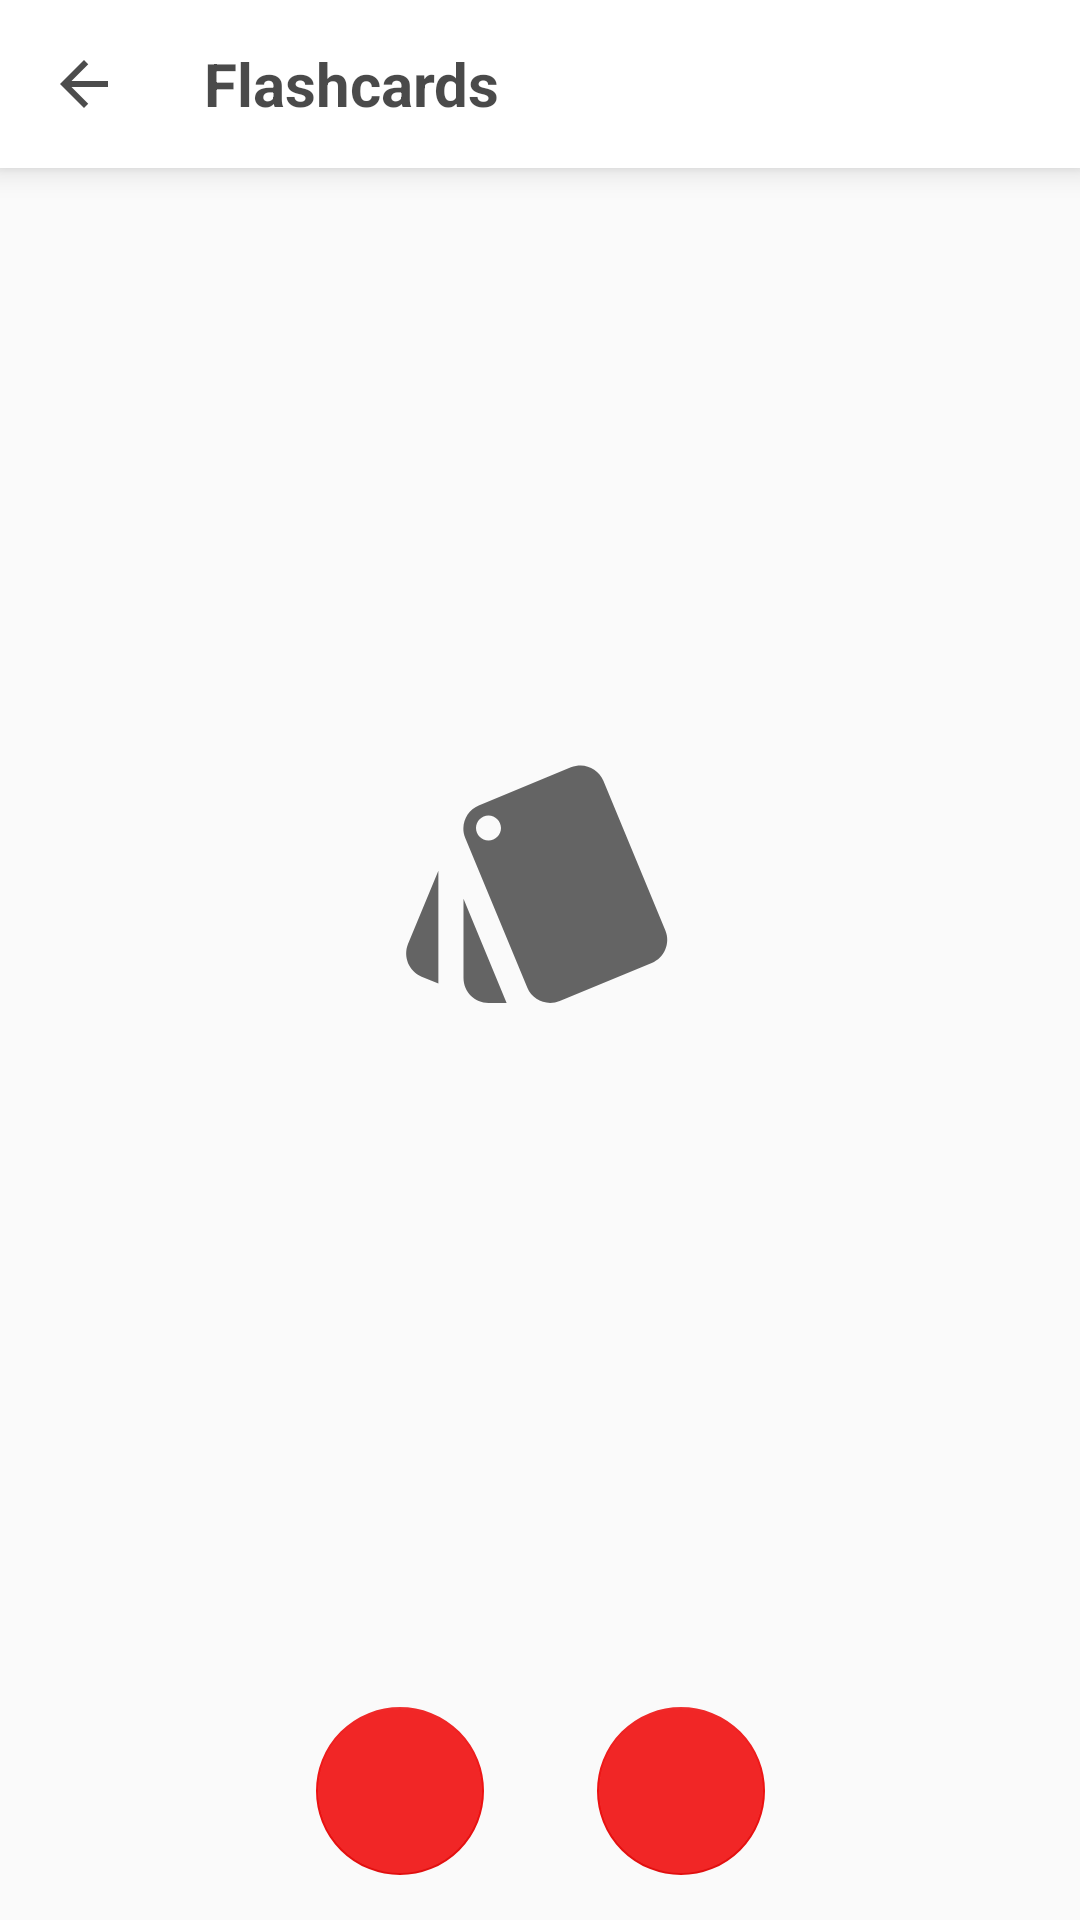

Reconstruct the res/layout file that produces this screen, plus the resources it refers to.
<!-- AndroidManifest.xml: application theme AppTheme -->
<!-- res/layout/card_page_fragment.xml -->
<?xml version="1.0" encoding="utf-8"?>
<layout xmlns:android="http://schemas.android.com/apk/res/android"
    xmlns:tools="http://schemas.android.com/tools"
    xmlns:app="http://schemas.android.com/apk/res-auto">

    <androidx.constraintlayout.widget.ConstraintLayout
        tools:context="ui.fragments.CardPageFragment"
        android:layout_width="match_parent"
        tools:viewBindingIgnore="true"
        android:layout_height="match_parent">

        <include
            android:id="@+id/appBar"
            layout="@layout/toolbar_layout"/>


        <ImageView
            android:id="@+id/imageView"
            android:src="@drawable/ic_style_black"
            android:layout_marginBottom="@dimen/pageMargin"
            app:layout_constraintTop_toBottomOf="@id/appBar"
            app:layout_constraintEnd_toEndOf="parent"
            app:layout_constraintStart_toStartOf="parent"
            app:layout_constraintBottom_toTopOf="@id/freamLayout"
            android:layout_width="wrap_content"
            android:layout_height="wrap_content"/>


        <androidx.recyclerview.widget.RecyclerView
            android:id="@+id/recyclview"
            tools:listitem="@layout/card_item"
            android:orientation="horizontal"
            android:layout_marginBottom="@dimen/pageMargin"
            app:layout_constraintTop_toBottomOf="@id/appBar"
            app:layout_constraintEnd_toEndOf="parent"
            app:layout_constraintStart_toStartOf="parent"
            app:layout_constraintBottom_toTopOf="@id/freamLayout"
            android:layout_width="0dp"
            android:layout_height="0dp"/>

        <LinearLayout
            android:orientation="horizontal"
            android:layout_marginBottom="@dimen/dpi_10"
            android:id="@+id/freamLayout"
            android:layout_width="wrap_content"
            android:layout_height="wrap_content"
            app:layout_constraintTop_toBottomOf="@id/recyclview"
            app:layout_constraintBottom_toBottomOf="parent"
            app:layout_constraintEnd_toEndOf="parent"
            app:layout_constraintStart_toStartOf="parent">

            <com.google.android.material.floatingactionbutton.FloatingActionButton
                android:id="@+id/playCard"
                app:elevation="0dp"
                android:src="@drawable/ic_play_arrow"
                android:layout_marginRight="@dimen/pageMargin"
                android:elevation="0dp"
                android:layout_width="wrap_content"
                android:layout_height="match_parent"
                android:backgroundTint="#F12626" />


            <com.google.android.material.floatingactionbutton.FloatingActionButton
                android:id="@+id/addCard"
                android:layout_gravity="center"
                app:elevation="0dp"
                android:elevation="0dp"
                android:backgroundTint="#F12626"
                android:layout_width="wrap_content"
                android:layout_height="wrap_content"
                android:src="@drawable/ic_add_black" />

        </LinearLayout>


    </androidx.constraintlayout.widget.ConstraintLayout>

</layout>
<!-- res/layout/toolbar_layout.xml (included above) -->
<?xml version="1.0" encoding="utf-8"?>
<androidx.appcompat.widget.Toolbar xmlns:android="http://schemas.android.com/apk/res/android"
    xmlns:app="http://schemas.android.com/apk/res-auto"
    xmlns:tools="http://schemas.android.com/tools"
    android:id="@+id/toolbar"
    android:fitsSystemWindows="true"
    android:backgroundTint="#fff"
    android:background="#fff"
    app:titleTextColor="#95000000"
    app:contentInsetStart="0dp"
    android:elevation="@dimen/dpi_4"
    android:layout_width="match_parent"
    android:layout_height="?attr/actionBarSize">

  <LinearLayout
      android:gravity="center_vertical"
     android:orientation="horizontal"
      android:layout_width="match_parent"
      android:layout_height="match_parent">


    <ImageView
        android:background="?attr/selectableItemBackground"
        android:scaleType="center"
        android:id="@+id/imageBack"
        android:padding="@dimen/dpi_4"
        android:src="@drawable/ic_arrow_back"
        android:layout_width="?actionBarSize"
        android:layout_height="match_parent"/>

    <TextView
        android:textStyle="bold"
        android:id="@+id/actionBarTitle"
        android:visibility="visible"
        android:textColor="#B5000000"
        android:maxLines="1"
        android:textSize="@dimen/text_18"
        android:padding="@dimen/dpi_8"
        android:gravity="center_vertical"
        android:text="@string/app_name"
        android:layout_width="0dp"
        android:layout_weight="1"
        android:layout_height="match_parent"/>

    <com.google.android.material.textfield.TextInputEditText
        android:id="@+id/editTextTitle"
        android:layout_width="0dp"
        android:layout_weight="1"
        android:layout_height="match_parent"
        android:inputType="text"
        android:lines="1"
        android:imeOptions="actionDone"
        android:hint="@string/enter_flashcard_name"
        android:maxLines="1"
        android:padding="@dimen/dpi_4"
        android:visibility="invisible"
        tools:text="@string/app_name" />

    <ImageView
        android:padding="8dp"
        android:layout_gravity="center_vertical"
        android:visibility="gone"
        android:id="@+id/starImage"
        android:src="@drawable/ic_baseline_star_border_24"
        android:layout_width="wrap_content"
        android:layout_height="wrap_content"/>

  </LinearLayout>

</androidx.appcompat.widget.Toolbar>
<!-- res/layout/card_item.xml (included above) -->
<?xml version="1.0" encoding="utf-8"?>
<layout xmlns:app="http://schemas.android.com/apk/res-auto">

    <data>
        <variable
            name="cardModel"
            type="ubr.flash.flashcards.models.CardData" />
    </data>

    <androidx.cardview.widget.CardView xmlns:android="http://schemas.android.com/apk/res/android"
        xmlns:tools="http://schemas.android.com/tools"
        tools:context="ui.fragments.CardFragment"
        android:layout_marginTop="@dimen/margin_card_item"
        android:layout_marginBottom="@dimen/margin_card_item"
        android:layout_marginLeft="@dimen/margin_card_item"
        android:layout_marginRight="@dimen/margin_card_item"
        app:cardCornerRadius="@dimen/dpi_4"
        android:elevation="0dp"
        android:id="@+id/cardView"
        app:cardElevation="0dp"
        android:layout_width="match_parent"
        android:layout_height="match_parent">

        <androidx.constraintlayout.widget.ConstraintLayout
            android:layout_width="match_parent"
            android:layout_height="match_parent">


            <ImageView
                android:scaleType="centerCrop"
                android:id="@+id/itemImageView"
                android:layout_width="match_parent"
                android:layout_height="match_parent"/>


            <ImageView

                android:id="@+id/plusImage"
                android:padding="@dimen/dpi_4"
                app:layout_constraintLeft_toLeftOf="parent"
                app:layout_constraintTop_toTopOf="parent"
                android:src="@drawable/ic_add_box"
                android:layout_width="wrap_content"
                android:layout_height="wrap_content"/>


            <ImageView
                android:id="@+id/closeCard"
                android:padding="@dimen/dpi_4"
                app:layout_constraintEnd_toEndOf="parent"
                app:layout_constraintTop_toTopOf="parent"
                android:src="@drawable/ic_delete"
                android:layout_width="wrap_content"
                android:layout_height="wrap_content"/>

            <TextView
                android:padding="@dimen/dpi_4"
                android:layout_margin="@dimen/dpi_20"
                android:id="@+id/flashCardText"
                android:textColor="#000"
                android:textSize="@dimen/text_24"
                android:gravity="center"
                app:layout_constraintBottom_toTopOf="@id/rotateImage"
                app:layout_constraintTop_toBottomOf="@+id/closeCard"
                app:layout_constraintEnd_toEndOf="parent"
                app:layout_constraintStart_toStartOf="parent"
                android:layout_width="0dp"
                android:layout_height="0dp"/>

            <ImageView
                android:id="@+id/rotateImage"
                android:padding="@dimen/dpi_4"
                app:layout_constraintEnd_toEndOf="parent"
                app:layout_constraintBottom_toBottomOf="parent"
                android:src="@drawable/ic_rotate_right"
                android:layout_width="wrap_content"
                android:layout_height="wrap_content"/>

        </androidx.constraintlayout.widget.ConstraintLayout>


    </androidx.cardview.widget.CardView>
</layout>
<!-- resources referenced by this layout -->
<resources>
  <dimen name="dpi_10">10dp</dimen>
  <dimen name="dpi_20">20dp</dimen>
  <dimen name="dpi_4">4dp</dimen>
  <dimen name="dpi_8">8dp</dimen>
  <dimen name="margin_card_item">40dp</dimen>
  <dimen name="pageMargin">25dp</dimen>
  <dimen name="text_18">18sp</dimen>
  <dimen name="text_24">24sp</dimen>
  <!-- drawable ic_add_box (drawable) -->
  <vector xmlns:android="http://schemas.android.com/apk/res/android"
          android:width="36dp"
          android:height="36dp"
          android:viewportWidth="24.0"
          android:viewportHeight="24.0">
      <path
          android:fillColor="#8B000000"
          android:pathData="M19,3L5,3c-1.11,0 -2,0.9 -2,2v14c0,1.1 0.89,2 2,2h14c1.1,0 2,-0.9 2,-2L21,5c0,-1.1 -0.9,-2 -2,-2zM17,13h-4v4h-2v-4L7,13v-2h4L11,7h2v4h4v2z"/>
  </vector>
  <!-- drawable ic_arrow_back (drawable) -->
  <vector xmlns:android="http://schemas.android.com/apk/res/android"
          android:width="24dp"
          android:height="24dp"
          android:viewportWidth="24.0"
          android:viewportHeight="24.0">
      <path
          android:fillColor="#B3000000"
          android:pathData="M20,11H7.83l5.59,-5.59L12,4l-8,8 8,8 1.41,-1.41L7.83,13H20v-2z"/>
  </vector>
  <!-- drawable ic_delete (drawable) -->
  <vector xmlns:android="http://schemas.android.com/apk/res/android"
          android:width="32dp"
          android:height="32dp"
          android:viewportWidth="24.0"
          android:viewportHeight="24.0">
      <path
          android:fillColor="#8B000000"
          android:pathData="M6,19c0,1.1 0.9,2 2,2h8c1.1,0 2,-0.9 2,-2V7H6v12zM19,4h-3.5l-1,-1h-5l-1,1H5v2h14V4z"/>
  </vector>
  <!-- drawable ic_rotate_right (drawable) -->
  <vector xmlns:android="http://schemas.android.com/apk/res/android"
          android:width="36dp"
          android:height="36dp"
          android:viewportWidth="24.0"
          android:viewportHeight="24.0">
      <path
          android:fillColor="#8B000000"
          android:pathData="M15.55,5.55L11,1v3.07C7.06,4.56 4,7.92 4,12s3.05,7.44 7,7.93v-2.02c-2.84,-0.48 -5,-2.94 -5,-5.91s2.16,-5.43 5,-5.91L11,10l4.55,-4.45zM19.93,11c-0.17,-1.39 -0.72,-2.73 -1.62,-3.89l-1.42,1.42c0.54,0.75 0.88,1.6 1.02,2.47h2.02zM13,17.9v2.02c1.39,-0.17 2.74,-0.71 3.9,-1.61l-1.44,-1.44c-0.75,0.54 -1.59,0.89 -2.46,1.03zM16.89,15.48l1.42,1.41c0.9,-1.16 1.45,-2.5 1.62,-3.89h-2.02c-0.14,0.87 -0.48,1.72 -1.02,2.48z"/>
  </vector>
  <!-- drawable ic_style_black (drawable) -->
  <vector xmlns:android="http://schemas.android.com/apk/res/android"
          android:width="100dp"
          android:height="100dp"
          android:viewportWidth="24.0"
          android:viewportHeight="24.0">
      <path
          android:fillColor="#99000000"
          android:pathData="M2.53,19.65l1.34,0.56v-9.03l-2.43,5.86c-0.41,1.02 0.08,2.19 1.09,2.61zM22.03,15.95L17.07,3.98c-0.31,-0.75 -1.04,-1.21 -1.81,-1.23 -0.26,0 -0.53,0.04 -0.79,0.15L7.1,5.95c-0.75,0.31 -1.21,1.03 -1.23,1.8 -0.01,0.27 0.04,0.54 0.15,0.8l4.96,11.97c0.31,0.76 1.05,1.22 1.83,1.23 0.26,0 0.52,-0.05 0.77,-0.15l7.36,-3.05c1.02,-0.42 1.51,-1.59 1.09,-2.6zM7.88,8.75c-0.55,0 -1,-0.45 -1,-1s0.45,-1 1,-1 1,0.45 1,1 -0.45,1 -1,1zM5.88,19.75c0,1.1 0.9,2 2,2h1.45l-3.45,-8.34v6.34z"/>
  </vector>
  <string name="app_name">Flashcards</string>
  <string name="enter_flashcard_name">Enter set name</string>
  <style name="AppTheme" parent="Theme.AppCompat.Light.NoActionBar">
          
          <item name="colorPrimary">@color/colorPrimary</item>
          <item name="colorPrimaryDark">@color/status_bar</item>
          <item name="colorAccent">@color/colorAccent</item>
      </style>
  <color name="colorPrimary">#fff</color>
  <color name="status_bar">#AB22201A</color>
  <color name="colorAccent">#EE1111</color>
</resources>
